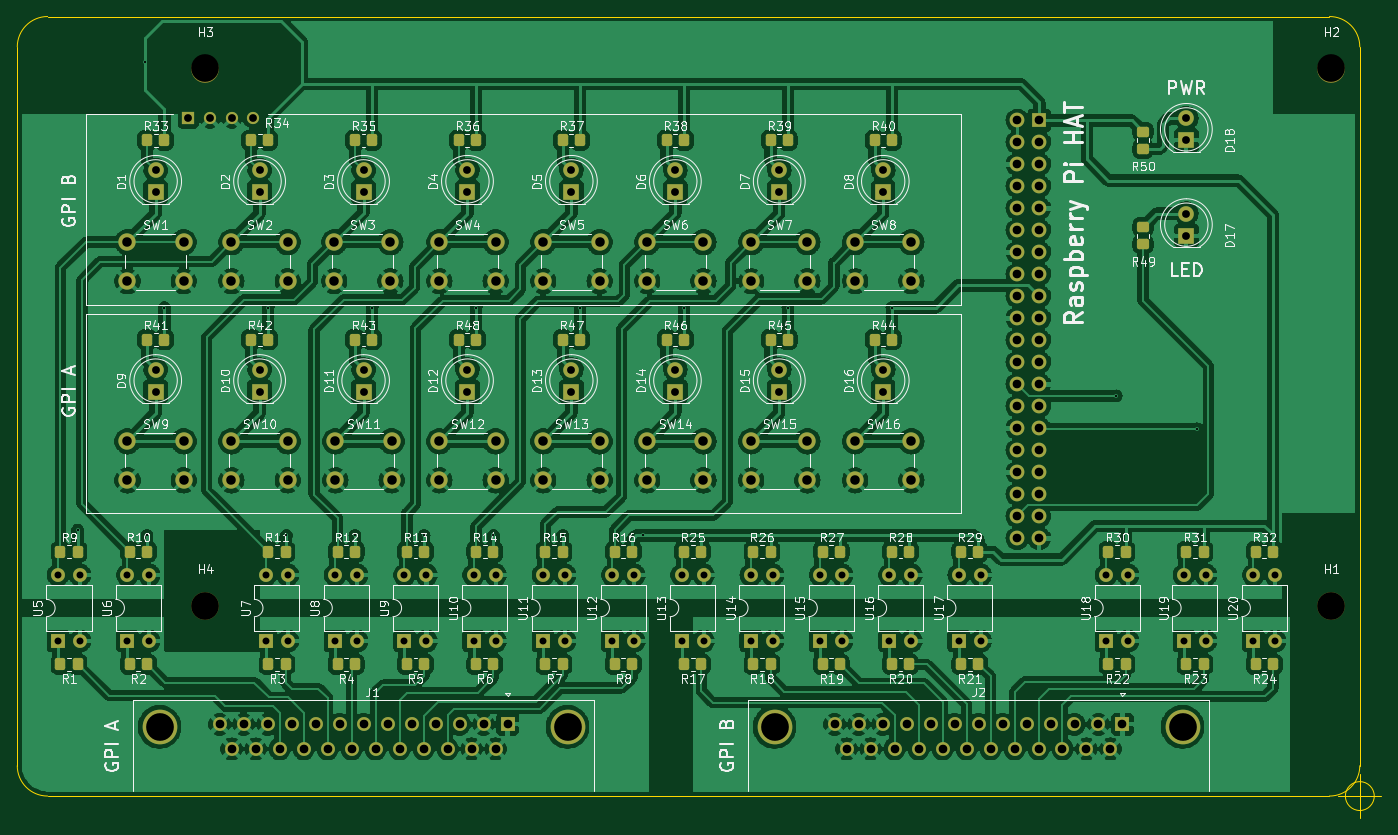
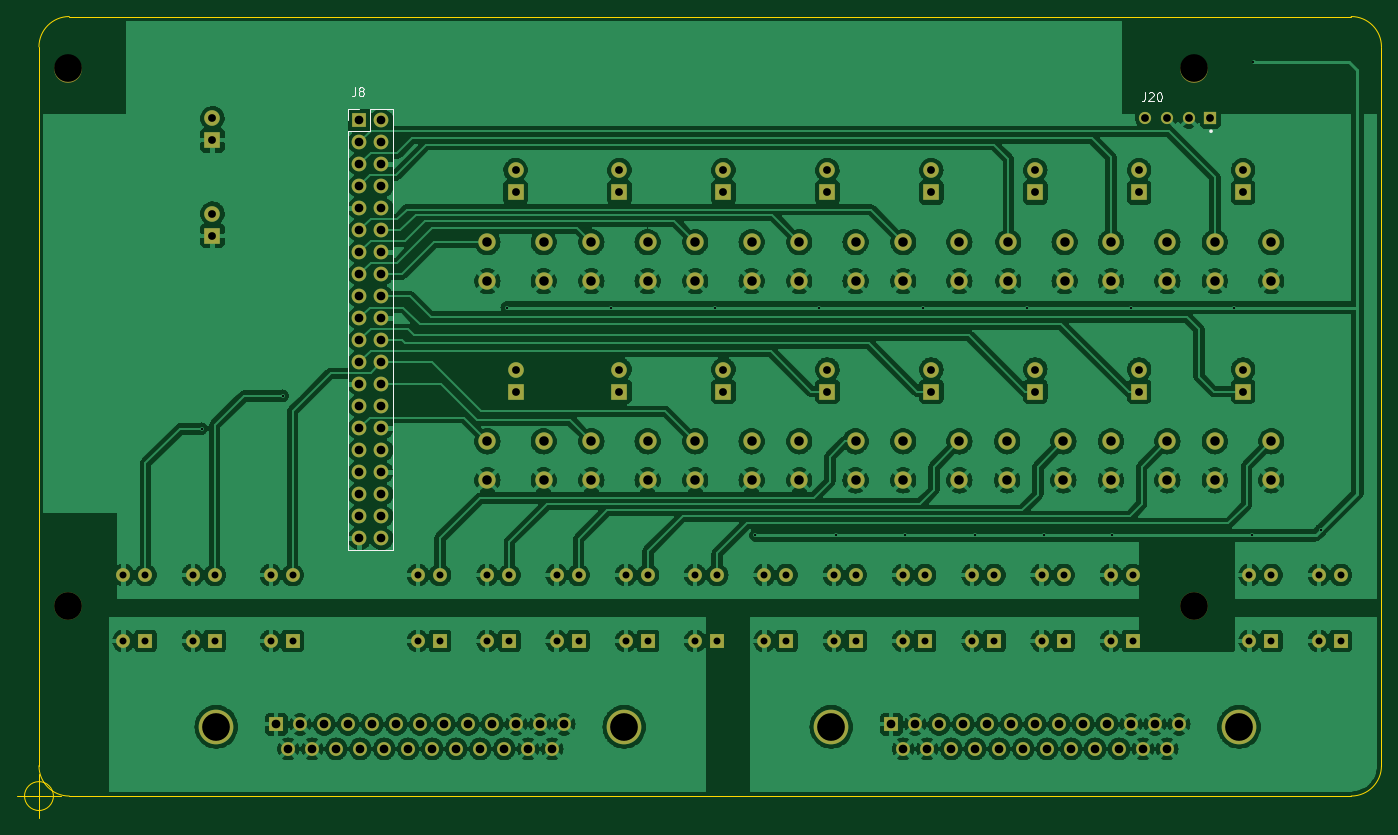
Circuit board: 11 layer files. Board 157.5 x 92.5 mm.
- bottom_copper: GPI-Tally-Interface-Board-B_Cu.gbr (982064 bytes)
- bottom_mask: GPI-Tally-Interface-Board-B_Mask.gbr (7998 bytes)
- paste: GPI-Tally-Interface-Board-B_Paste.gbr (508 bytes)
- bottom_silk: GPI-Tally-Interface-Board-B_Silkscreen.gbr (2944 bytes)
- outline: GPI-Tally-Interface-Board-Edge_Cuts.gbr (1228 bytes)
- top_copper: GPI-Tally-Interface-Board-F_Cu.gbr (1114503 bytes)
- top_mask: GPI-Tally-Interface-Board-F_Mask.gbr (11720 bytes)
- paste: GPI-Tally-Interface-Board-F_Paste.gbr (4145 bytes)
- top_silk: GPI-Tally-Interface-Board-F_Silkscreen.gbr (121197 bytes)
- drill: GPI-Tally-Interface-Board-NPTH.drl (399 bytes)
- drill: GPI-Tally-Interface-Board-PTH.drl (5058 bytes)

=== bottom_copper: GPI-Tally-Interface-Board-B_Cu.gbr (982064 bytes, source omitted) ===
=== bottom_mask: GPI-Tally-Interface-Board-B_Mask.gbr (7998 bytes, source omitted) ===
=== paste: GPI-Tally-Interface-Board-B_Paste.gbr ===
G04 #@! TF.GenerationSoftware,KiCad,Pcbnew,(6.0.7)*
G04 #@! TF.CreationDate,2022-11-25T21:32:16+05:30*
G04 #@! TF.ProjectId,GPI-Tally-Interface-Board,4750492d-5461-46c6-9c79-2d496e746572,rev?*
G04 #@! TF.SameCoordinates,Original*
G04 #@! TF.FileFunction,Paste,Bot*
G04 #@! TF.FilePolarity,Positive*
%FSLAX46Y46*%
G04 Gerber Fmt 4.6, Leading zero omitted, Abs format (unit mm)*
G04 Created by KiCad (PCBNEW (6.0.7)) date 2022-11-25 21:32:16*
%MOMM*%
%LPD*%
G01*
G04 APERTURE LIST*
G04 APERTURE END LIST*
M02*

=== bottom_silk: GPI-Tally-Interface-Board-B_Silkscreen.gbr ===
G04 #@! TF.GenerationSoftware,KiCad,Pcbnew,(6.0.7)*
G04 #@! TF.CreationDate,2022-11-25T21:32:16+05:30*
G04 #@! TF.ProjectId,GPI-Tally-Interface-Board,4750492d-5461-46c6-9c79-2d496e746572,rev?*
G04 #@! TF.SameCoordinates,Original*
G04 #@! TF.FileFunction,Legend,Bot*
G04 #@! TF.FilePolarity,Positive*
%FSLAX46Y46*%
G04 Gerber Fmt 4.6, Leading zero omitted, Abs format (unit mm)*
G04 Created by KiCad (PCBNEW (6.0.7)) date 2022-11-25 21:32:16*
%MOMM*%
%LPD*%
G01*
G04 APERTURE LIST*
%ADD10C,0.150000*%
%ADD11C,0.050000*%
%ADD12C,0.120000*%
%ADD13C,0.200000*%
G04 APERTURE END LIST*
D10*
X179528333Y-57872380D02*
X179528333Y-58586666D01*
X179575952Y-58729523D01*
X179671190Y-58824761D01*
X179814047Y-58872380D01*
X179909285Y-58872380D01*
X178909285Y-58300952D02*
X179004523Y-58253333D01*
X179052142Y-58205714D01*
X179099761Y-58110476D01*
X179099761Y-58062857D01*
X179052142Y-57967619D01*
X179004523Y-57920000D01*
X178909285Y-57872380D01*
X178718809Y-57872380D01*
X178623571Y-57920000D01*
X178575952Y-57967619D01*
X178528333Y-58062857D01*
X178528333Y-58110476D01*
X178575952Y-58205714D01*
X178623571Y-58253333D01*
X178718809Y-58300952D01*
X178909285Y-58300952D01*
X179004523Y-58348571D01*
X179052142Y-58396190D01*
X179099761Y-58491428D01*
X179099761Y-58681904D01*
X179052142Y-58777142D01*
X179004523Y-58824761D01*
X178909285Y-58872380D01*
X178718809Y-58872380D01*
X178623571Y-58824761D01*
X178575952Y-58777142D01*
X178528333Y-58681904D01*
X178528333Y-58491428D01*
X178575952Y-58396190D01*
X178623571Y-58348571D01*
X178718809Y-58300952D01*
D11*
X88338029Y-58450009D02*
X88338029Y-59167388D01*
X88385854Y-59310864D01*
X88481504Y-59406514D01*
X88624980Y-59454339D01*
X88720630Y-59454339D01*
X87907601Y-58545660D02*
X87859776Y-58497835D01*
X87764126Y-58450009D01*
X87525000Y-58450009D01*
X87429349Y-58497835D01*
X87381524Y-58545660D01*
X87333699Y-58641310D01*
X87333699Y-58736961D01*
X87381524Y-58880436D01*
X87955427Y-59454339D01*
X87333699Y-59454339D01*
X86711970Y-58450009D02*
X86616320Y-58450009D01*
X86520670Y-58497835D01*
X86472844Y-58545660D01*
X86425019Y-58641310D01*
X86377194Y-58832611D01*
X86377194Y-59071737D01*
X86425019Y-59263038D01*
X86472844Y-59358689D01*
X86520670Y-59406514D01*
X86616320Y-59454339D01*
X86711970Y-59454339D01*
X86807621Y-59406514D01*
X86855446Y-59358689D01*
X86903271Y-59263038D01*
X86951097Y-59071737D01*
X86951097Y-58832611D01*
X86903271Y-58641310D01*
X86855446Y-58545660D01*
X86807621Y-58497835D01*
X86711970Y-58450009D01*
D12*
X175155000Y-60370000D02*
X175155000Y-111290000D01*
X180355000Y-111290000D02*
X175155000Y-111290000D01*
X180355000Y-60370000D02*
X179025000Y-60370000D01*
X180355000Y-61700000D02*
X180355000Y-60370000D01*
X180355000Y-62970000D02*
X177755000Y-62970000D01*
X180355000Y-62970000D02*
X180355000Y-111290000D01*
X177755000Y-60370000D02*
X175155000Y-60370000D01*
X177755000Y-62970000D02*
X177755000Y-60370000D01*
D13*
X80805000Y-62940000D02*
G75*
G03*
X80805000Y-62940000I-100000J0D01*
G01*
M02*

=== outline: GPI-Tally-Interface-Board-Edge_Cuts.gbr ===
G04 #@! TF.GenerationSoftware,KiCad,Pcbnew,(6.0.7)*
G04 #@! TF.CreationDate,2022-11-25T21:32:16+05:30*
G04 #@! TF.ProjectId,GPI-Tally-Interface-Board,4750492d-5461-46c6-9c79-2d496e746572,rev?*
G04 #@! TF.SameCoordinates,Original*
G04 #@! TF.FileFunction,Profile,NP*
%FSLAX46Y46*%
G04 Gerber Fmt 4.6, Leading zero omitted, Abs format (unit mm)*
G04 Created by KiCad (PCBNEW (6.0.7)) date 2022-11-25 21:32:16*
%MOMM*%
%LPD*%
G01*
G04 APERTURE LIST*
G04 #@! TA.AperFunction,Profile*
%ADD10C,0.050000*%
G04 #@! TD*
G04 APERTURE END LIST*
D10*
X61025000Y-53200000D02*
X61025000Y-136200000D01*
X212525000Y-49700000D02*
X64525000Y-49700000D01*
X216025000Y-53200000D02*
G75*
G03*
X212525000Y-49700000I-3500000J0D01*
G01*
X212525000Y-139700000D02*
G75*
G03*
X216025000Y-136200000I0J3500000D01*
G01*
X64525000Y-139700000D02*
X212525000Y-139700000D01*
X216025000Y-136200000D02*
X216025000Y-53200000D01*
X64525000Y-49700000D02*
G75*
G03*
X61025000Y-53200000I0J-3500000D01*
G01*
X61025000Y-136200000D02*
G75*
G03*
X64525000Y-139700000I3500000J0D01*
G01*
X217691666Y-139700000D02*
G75*
G03*
X217691666Y-139700000I-1666666J0D01*
G01*
X213525000Y-139700000D02*
X218525000Y-139700000D01*
X216025000Y-137200000D02*
X216025000Y-142200000D01*
M02*

=== top_copper: GPI-Tally-Interface-Board-F_Cu.gbr (1114503 bytes, source omitted) ===
=== top_mask: GPI-Tally-Interface-Board-F_Mask.gbr (11720 bytes, source omitted) ===
=== paste: GPI-Tally-Interface-Board-F_Paste.gbr ===
G04 #@! TF.GenerationSoftware,KiCad,Pcbnew,(6.0.7)*
G04 #@! TF.CreationDate,2022-11-25T21:32:16+05:30*
G04 #@! TF.ProjectId,GPI-Tally-Interface-Board,4750492d-5461-46c6-9c79-2d496e746572,rev?*
G04 #@! TF.SameCoordinates,Original*
G04 #@! TF.FileFunction,Paste,Top*
G04 #@! TF.FilePolarity,Positive*
%FSLAX46Y46*%
G04 Gerber Fmt 4.6, Leading zero omitted, Abs format (unit mm)*
G04 Created by KiCad (PCBNEW (6.0.7)) date 2022-11-25 21:32:16*
%MOMM*%
%LPD*%
G01*
G04 APERTURE LIST*
G04 Aperture macros list*
%AMRoundRect*
0 Rectangle with rounded corners*
0 $1 Rounding radius*
0 $2 $3 $4 $5 $6 $7 $8 $9 X,Y pos of 4 corners*
0 Add a 4 corners polygon primitive as box body*
4,1,4,$2,$3,$4,$5,$6,$7,$8,$9,$2,$3,0*
0 Add four circle primitives for the rounded corners*
1,1,$1+$1,$2,$3*
1,1,$1+$1,$4,$5*
1,1,$1+$1,$6,$7*
1,1,$1+$1,$8,$9*
0 Add four rect primitives between the rounded corners*
20,1,$1+$1,$2,$3,$4,$5,0*
20,1,$1+$1,$4,$5,$6,$7,0*
20,1,$1+$1,$6,$7,$8,$9,0*
20,1,$1+$1,$8,$9,$2,$3,0*%
G04 Aperture macros list end*
%ADD10RoundRect,0.250000X-0.350000X-0.450000X0.350000X-0.450000X0.350000X0.450000X-0.350000X0.450000X0*%
%ADD11RoundRect,0.250000X0.350000X0.450000X-0.350000X0.450000X-0.350000X-0.450000X0.350000X-0.450000X0*%
%ADD12RoundRect,0.250000X-0.450000X0.350000X-0.450000X-0.350000X0.450000X-0.350000X0.450000X0.350000X0*%
%ADD13RoundRect,0.250000X0.450000X-0.350000X0.450000X0.350000X-0.450000X0.350000X-0.450000X-0.350000X0*%
G04 APERTURE END LIST*
D10*
X112000000Y-87000000D03*
X114000000Y-87000000D03*
X76000000Y-64000000D03*
X78000000Y-64000000D03*
D11*
X108000000Y-124500000D03*
X106000000Y-124500000D03*
D10*
X106000000Y-111500000D03*
X108000000Y-111500000D03*
X162000000Y-111500000D03*
X164000000Y-111500000D03*
X187000000Y-111500000D03*
X189000000Y-111500000D03*
D11*
X164000000Y-124500000D03*
X162000000Y-124500000D03*
X124000000Y-124500000D03*
X122000000Y-124500000D03*
X189000000Y-124500000D03*
X187000000Y-124500000D03*
D10*
X114000000Y-111500000D03*
X116000000Y-111500000D03*
D11*
X140000000Y-124500000D03*
X138000000Y-124500000D03*
D10*
X88000000Y-87000000D03*
X90000000Y-87000000D03*
X154000000Y-111500000D03*
X156000000Y-111500000D03*
X100000000Y-87000000D03*
X102000000Y-87000000D03*
X74000000Y-111500000D03*
X76000000Y-111500000D03*
X90000000Y-111500000D03*
X92000000Y-111500000D03*
X112000000Y-64000000D03*
X114000000Y-64000000D03*
D11*
X68000000Y-124500000D03*
X66000000Y-124500000D03*
D12*
X191000000Y-74000000D03*
X191000000Y-76000000D03*
D10*
X204000000Y-111500000D03*
X206000000Y-111500000D03*
X160000000Y-87000000D03*
X162000000Y-87000000D03*
D11*
X116000000Y-124500000D03*
X114000000Y-124500000D03*
D10*
X146000000Y-111500000D03*
X148000000Y-111500000D03*
X100000000Y-64000000D03*
X102000000Y-64000000D03*
X148000000Y-64000000D03*
X150000000Y-64000000D03*
X196000000Y-111500000D03*
X198000000Y-111500000D03*
D13*
X191000000Y-65000000D03*
X191000000Y-63000000D03*
D10*
X124000000Y-87000000D03*
X126000000Y-87000000D03*
X136000000Y-87000000D03*
X138000000Y-87000000D03*
X170000000Y-111500000D03*
X172000000Y-111500000D03*
X124000000Y-64000000D03*
X126000000Y-64000000D03*
D11*
X206000000Y-124500000D03*
X204000000Y-124500000D03*
D10*
X122000000Y-111500000D03*
X124000000Y-111500000D03*
X88000000Y-64000000D03*
X90000000Y-64000000D03*
X66000000Y-111500000D03*
X68000000Y-111500000D03*
D11*
X132000000Y-124500000D03*
X130000000Y-124500000D03*
D10*
X98000000Y-111500000D03*
X100000000Y-111500000D03*
D11*
X92000000Y-124500000D03*
X90000000Y-124500000D03*
D10*
X160000000Y-64000000D03*
X162000000Y-64000000D03*
D11*
X172000000Y-124500000D03*
X170000000Y-124500000D03*
X76000000Y-124500000D03*
X74000000Y-124500000D03*
X198000000Y-124500000D03*
X196000000Y-124500000D03*
D10*
X138000000Y-111500000D03*
X140000000Y-111500000D03*
D11*
X148000000Y-124500000D03*
X146000000Y-124500000D03*
X156000000Y-124500000D03*
X154000000Y-124500000D03*
D10*
X148000000Y-87000000D03*
X150000000Y-87000000D03*
D11*
X100000000Y-124500000D03*
X98000000Y-124500000D03*
D10*
X136000000Y-64000000D03*
X138000000Y-64000000D03*
X76000000Y-87000000D03*
X78000000Y-87000000D03*
X130000000Y-111500000D03*
X132000000Y-111500000D03*
M02*

=== top_silk: GPI-Tally-Interface-Board-F_Silkscreen.gbr (121197 bytes, source omitted) ===
=== drill: GPI-Tally-Interface-Board-NPTH.drl ===
M48
; DRILL file {KiCad (6.0.7)} date Fri Nov 25 21:32:09 2022
; FORMAT={-:-/ absolute / inch / decimal}
; #@! TF.CreationDate,2022-11-25T21:32:09+05:30
; #@! TF.GenerationSoftware,Kicad,Pcbnew,(6.0.7)
; #@! TF.FileFunction,NonPlated,1,2,NPTH
FMAT,2
INCH
; #@! TA.AperFunction,NonPlated,NPTH,ComponentDrill
T1C0.1260
%
G90
G05
T1
X3.2569Y-2.1929
X3.2569Y-4.6339
X8.375Y-2.1929
X8.375Y-4.6339
T0
M30

=== drill: GPI-Tally-Interface-Board-PTH.drl (5058 bytes, source omitted) ===
